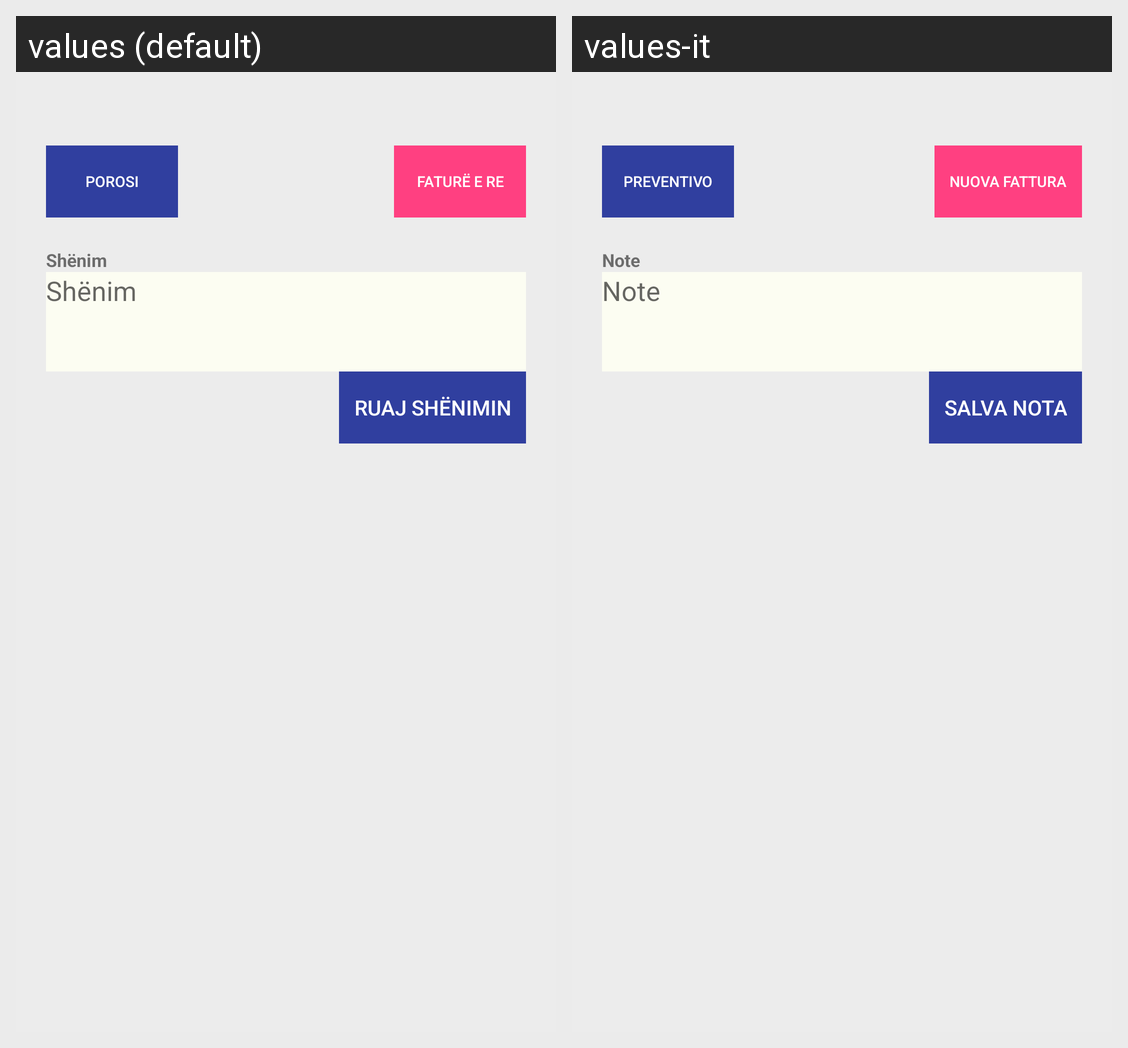

This grid shows one Android layout under two languages. Give, for every string resource on the screen, its name, the default text and each shown locale's text.
Android screen res/layout/client_list_row_detail.xml rendered under 2 locales, left to right: values (default), values-it. Device: Nexus 5 (rendered at 1080×1920; each locale shown at half size, 540×960, under a caption strip naming it); theme AppTheme.
Strings drawn on this screen, with the default value and each locale's value (text and hints the layout hard-codes, and strings that could not be matched under every locale, appear in the picture but are not listed):

nuovaFattura
  values: FATURË E RE
  values-it: NUOVA FATTURA

preventivo
  values: Porosi
  values-it: Preventivo

note
  values: Shënim
  values-it: Note

salva
  values: Ruaj Shënimin
  values-it: Salva Nota
